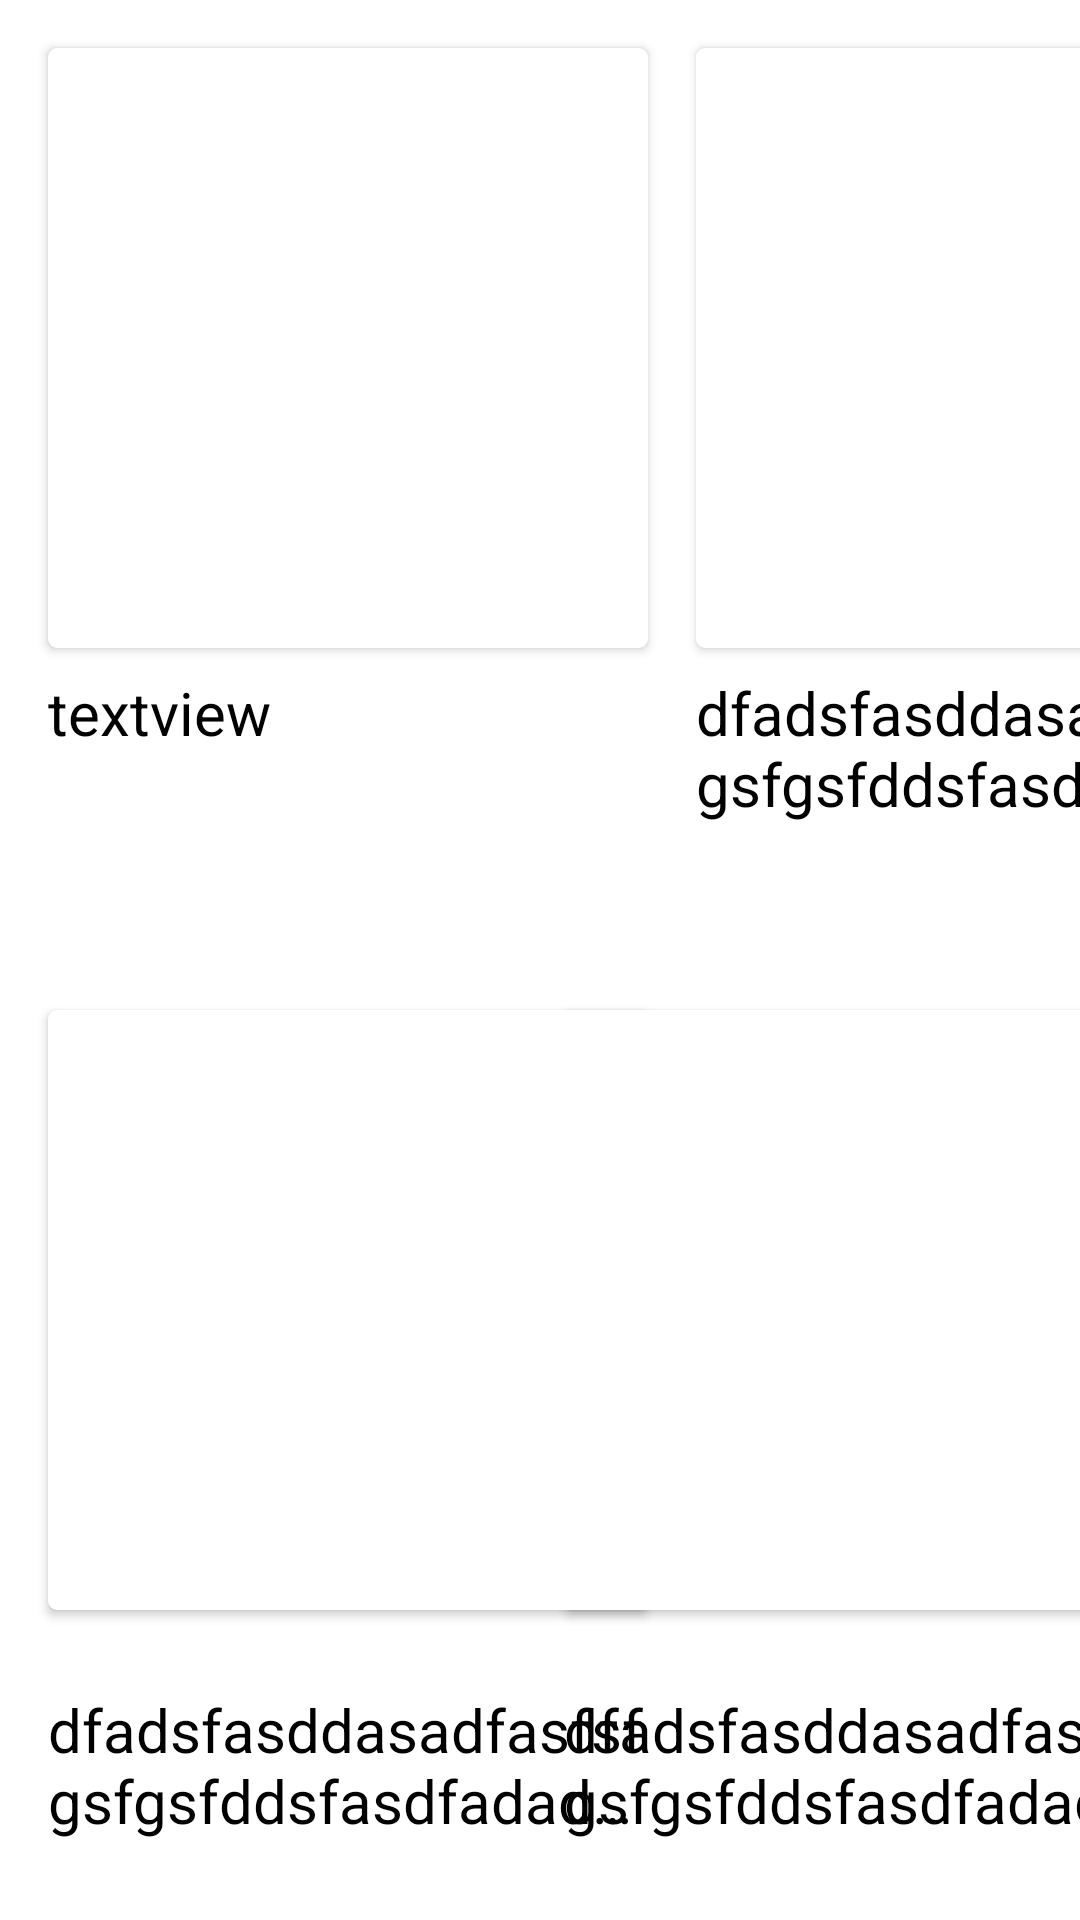

Android layout source for this screen:
<!-- AndroidManifest.xml: application theme Theme.AmazonClone -->
<!-- res/layout/offers_rcview_layout.xml -->
<?xml version="1.0" encoding="utf-8"?>
<androidx.constraintlayout.widget.ConstraintLayout xmlns:android="http://schemas.android.com/apk/res/android"
    xmlns:app="http://schemas.android.com/apk/res-auto"
    xmlns:tools="http://schemas.android.com/tools"
    android:layout_width="match_parent"
    android:layout_height="wrap_content"
    android:layout_gravity="center_vertical"
    android:background="@color/white">

    <androidx.cardview.widget.CardView
        android:id="@+id/cardView1"
        android:layout_width="200dp"
        android:layout_height="200dp"
        android:layout_marginStart="16dp"
        android:layout_marginTop="16dp"
        app:cardCornerRadius="3dp"
        app:layout_constraintStart_toStartOf="parent"
        app:layout_constraintTop_toTopOf="parent">

        <androidx.constraintlayout.widget.ConstraintLayout
            android:layout_width="match_parent"
            android:layout_height="match_parent"
            android:layout_gravity="center">

            <ImageView
                android:id="@+id/imgviewfirst1"
                android:layout_width="match_parent"
                android:layout_height="match_parent"
                android:layout_gravity="center_vertical"
                android:scaleType="fitXY"

                app:layout_constraintBottom_toBottomOf="parent"
                app:layout_constraintEnd_toEndOf="parent"
                app:layout_constraintHorizontal_bias="0.5"
                app:layout_constraintStart_toStartOf="parent"
                app:layout_constraintTop_toTopOf="parent"
                app:layout_constraintVertical_bias="0.5"
                tools:srcCompat="@tools:sample/backgrounds/scenic" />

        </androidx.constraintlayout.widget.ConstraintLayout>
    </androidx.cardview.widget.CardView>

    <TextView
        android:id="@+id/txtviewitem1"
        android:layout_width="200dp"
        android:layout_height="wrap_content"
        android:layout_marginTop="8dp"
        android:ellipsize="end"
        android:maxLines="2"
        android:text="textview"
        android:textColor="@color/black"
        android:textSize="20sp"
        app:layout_constraintEnd_toEndOf="@+id/cardView1"
        app:layout_constraintStart_toStartOf="@+id/cardView1"
        app:layout_constraintTop_toBottomOf="@+id/cardView1" />


    <androidx.cardview.widget.CardView
        android:id="@+id/cardView2"
        android:layout_width="200dp"
        android:layout_height="200dp"
        android:layout_marginStart="16dp"
        app:cardCornerRadius="3dp"
        app:layout_constraintBottom_toBottomOf="@+id/cardView1"
        app:layout_constraintStart_toEndOf="@+id/cardView1"
        app:layout_constraintTop_toTopOf="@+id/cardView1">

        <androidx.constraintlayout.widget.ConstraintLayout
            android:layout_width="match_parent"
            android:layout_height="match_parent"
            android:layout_gravity="center">

            <ImageView
                android:id="@+id/imgviewfirst2"
                android:layout_width="match_parent"
                android:layout_height="match_parent"
                android:layout_gravity="center_vertical"
                android:scaleType="fitXY"
                app:layout_constraintBottom_toBottomOf="parent"
                app:layout_constraintEnd_toEndOf="parent"
                app:layout_constraintHorizontal_bias="0.5"
                app:layout_constraintStart_toStartOf="parent"
                app:layout_constraintTop_toTopOf="parent"
                app:layout_constraintVertical_bias="0.5"
                tools:srcCompat="@tools:sample/backgrounds/scenic" />

        </androidx.constraintlayout.widget.ConstraintLayout>
    </androidx.cardview.widget.CardView>


    <TextView
        android:id="@+id/textView2"
        android:layout_width="200dp"
        android:layout_height="wrap_content"
        android:layout_marginTop="8dp"
        android:ellipsize="end"
        android:maxLines="2"
        android:text="dfadsfasddasadfasfsfgsfgsfddsfasdfadadfasdfasfasdfasdfsasdfafdfasfadsf"
        android:textColor="@color/black"
        android:textSize="20sp"
        app:layout_constraintEnd_toEndOf="@+id/cardView2"
        app:layout_constraintStart_toStartOf="@+id/cardView2"
        app:layout_constraintTop_toBottomOf="@+id/cardView2" />


    <androidx.cardview.widget.CardView
        android:id="@+id/cardView3"
        android:layout_width="200dp"
        android:layout_height="200dp"
        android:layout_marginStart="16dp"
        android:layout_marginTop="16dp"
        app:cardCornerRadius="3dp"
        app:layout_constraintEnd_toEndOf="@+id/txtviewitem1"
        app:layout_constraintStart_toStartOf="parent"
        app:layout_constraintTop_toBottomOf="@+id/view">

        <androidx.constraintlayout.widget.ConstraintLayout
            android:layout_width="match_parent"
            android:layout_height="match_parent"
            android:layout_gravity="center">

            <ImageView
                android:id="@+id/imgviewfirst3"
                android:layout_width="match_parent"
                android:layout_height="match_parent"
                android:layout_gravity="center_vertical"
                android:scaleType="fitXY"
                app:layout_constraintBottom_toBottomOf="parent"
                app:layout_constraintEnd_toEndOf="parent"
                app:layout_constraintHorizontal_bias="0.5"
                app:layout_constraintStart_toStartOf="parent"
                app:layout_constraintTop_toTopOf="parent"
                app:layout_constraintVertical_bias="0.5"
                tools:srcCompat="@tools:sample/backgrounds/scenic" />

        </androidx.constraintlayout.widget.ConstraintLayout>
    </androidx.cardview.widget.CardView>

    <TextView
        android:id="@+id/textView3"
        android:layout_width="200dp"
        android:layout_height="wrap_content"
        android:layout_marginTop="8dp"
        android:layout_marginBottom="8dp"
        android:ellipsize="end"
        android:maxLines="2"
        android:text="dfadsfasddasadfasfsfgsfgsfddsfasdfadadfasdfasfasdfasdfsasdfafdfasfadsf"
        android:textColor="@color/black"
        android:textSize="20sp"
        app:layout_constraintBottom_toBottomOf="parent"
        app:layout_constraintEnd_toEndOf="@+id/cardView3"
        app:layout_constraintStart_toStartOf="@+id/cardView3"
        app:layout_constraintTop_toBottomOf="@+id/cardView3" />

    <androidx.cardview.widget.CardView
        android:id="@+id/cardView4"
        android:layout_width="200dp"
        android:layout_height="200dp"
        android:layout_marginTop="16dp"
        android:layout_marginEnd="16dp"
        app:cardCornerRadius="3dp"
        app:layout_constraintEnd_toEndOf="parent"
        app:layout_constraintStart_toStartOf="@+id/textView2"
        app:layout_constraintTop_toBottomOf="@+id/view">

        <androidx.constraintlayout.widget.ConstraintLayout
            android:layout_width="match_parent"
            android:layout_height="match_parent"
            android:layout_gravity="center">

            <ImageView
                android:id="@+id/imgviewfirst4"
                android:layout_width="match_parent"
                android:layout_height="match_parent"
                android:layout_gravity="center_vertical"
                android:scaleType="fitXY"
                app:layout_constraintBottom_toBottomOf="parent"
                app:layout_constraintEnd_toEndOf="parent"
                app:layout_constraintHorizontal_bias="0.5"
                app:layout_constraintStart_toStartOf="parent"
                app:layout_constraintTop_toTopOf="parent"
                app:layout_constraintVertical_bias="0.5"
                tools:srcCompat="@tools:sample/backgrounds/scenic" />

        </androidx.constraintlayout.widget.ConstraintLayout>
    </androidx.cardview.widget.CardView>


    <TextView
        android:id="@+id/textView4"
        android:layout_width="200dp"
        android:layout_height="wrap_content"
        android:layout_marginTop="8dp"
        android:layout_marginBottom="8dp"
        android:ellipsize="end"
        android:maxLines="2"
        android:text="dfadsfasddasadfasfsfgsfgsfddsfasdfadadfasdfasfasdfasdfsasdfafdfasfadsf"
        android:textColor="@color/black"
        android:textSize="20sp"
        app:layout_constraintBottom_toBottomOf="parent"
        app:layout_constraintEnd_toEndOf="@+id/cardView4"
        app:layout_constraintStart_toStartOf="@+id/cardView4"
        app:layout_constraintTop_toBottomOf="@+id/cardView4" />

    <View
        android:id="@+id/view"
        android:layout_width="match_parent"
        android:layout_height="1dp"
        app:layout_constraintBottom_toBottomOf="parent"
        app:layout_constraintEnd_toEndOf="parent"
        app:layout_constraintHorizontal_bias="0.5"
        app:layout_constraintStart_toStartOf="parent"
        app:layout_constraintTop_toTopOf="parent" />


</androidx.constraintlayout.widget.ConstraintLayout>
<!-- resources referenced by this layout -->
<resources>
  <color name="black">#FF000000</color>
  <color name="white">#FFFFFFFF</color>
  <style name="Theme.AmazonClone" parent="Base.Theme.AmazonClone" />
  <style name="Base.Theme.AmazonClone" parent="Theme.Material3.DayNight.NoActionBar">
          
          <item name="android:statusBarColor">@android:color/transparent</item>
  
          
          <item name="android:windowLightStatusBar">true</item>
  
          <item name="colorPrimary">@color/primary_color</item>
          <item name="colorPrimaryDark">@color/primary_dark_color</item>
          <item name="colorAccent">@color/accent_color</item>
          <item name="tabIndicatorColor">@color/transparent</item>
  
          
          <item name="android:windowTranslucentStatus">false</item>
  
      </style>
  <color name="primary_color">#6200EE</color>
  <color name="primary_dark_color">#3700B3</color>
  <color name="accent_color">#03DAC5</color>
  <color name="transparent">#00000000</color>
</resources>
